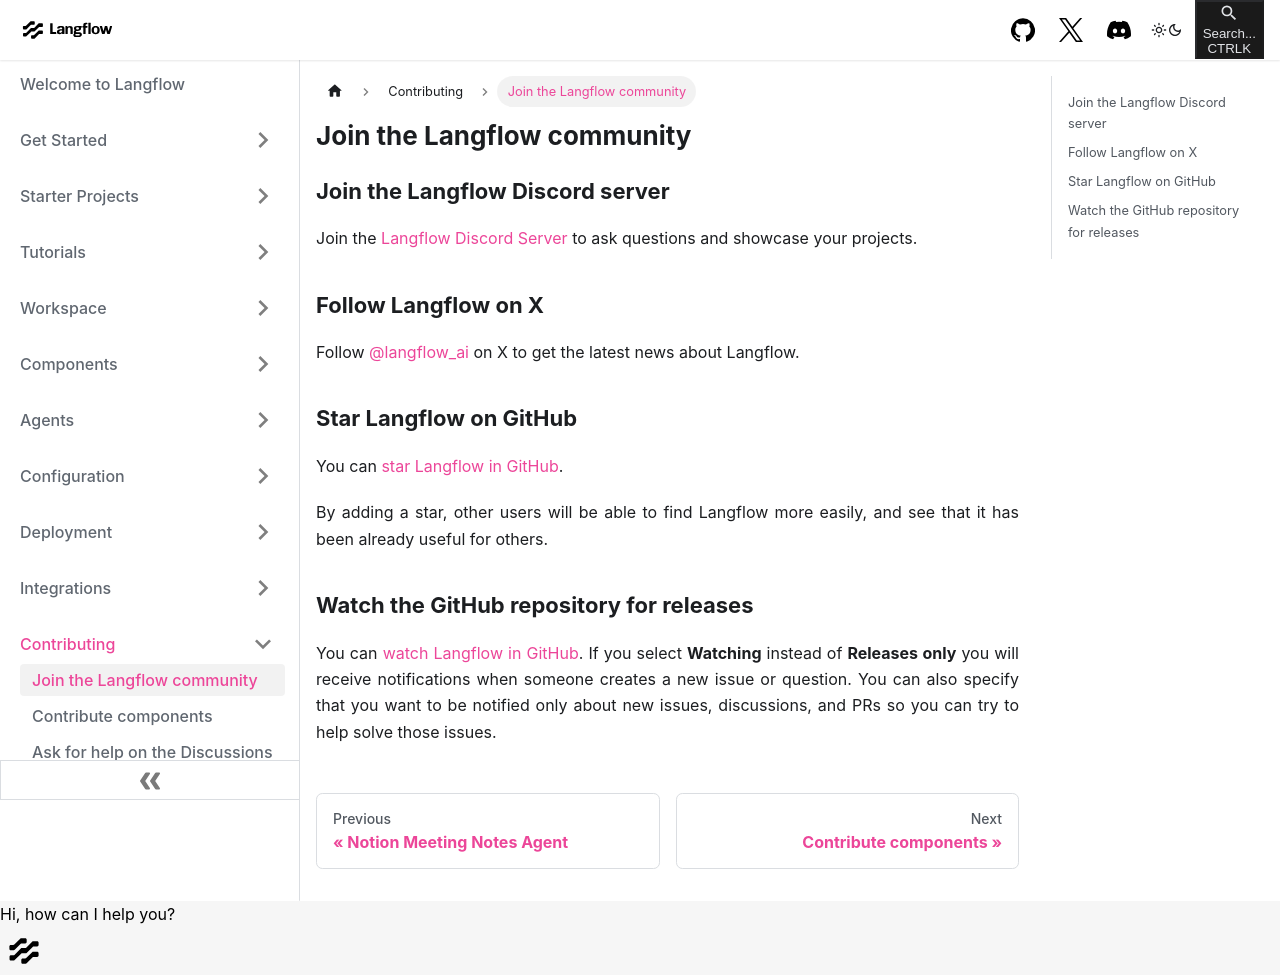

repository: khulnasoft-bot/langinfra · page: contributing-community.html · generator: docusaurus

---
title: Join the Langflow community
slug: /contributing-community
---



## Join the Langflow Discord server

Join the [Langflow Discord Server](https://discord.gg/EqksyE2EX9) to ask questions and showcase your projects.

## Follow Langflow on X

Follow [@langflow_ai](https://twitter.com/langflow_ai) on X to get the latest news about Langflow.

## Star Langflow on GitHub

You can [star Langflow in GitHub](https://github.com/langflow-ai/langflow).

By adding a star, other users will be able to find Langflow more easily, and see that it has been already useful for others.

## Watch the GitHub repository for releases

You can [watch Langflow in GitHub](https://github.com/langflow-ai/langflow). If you select **Watching** instead of **Releases only** you will receive notifications when someone creates a new issue or question. You can also specify that you want to be notified only about new issues, discussions, and PRs so you can try to help solve those issues.
